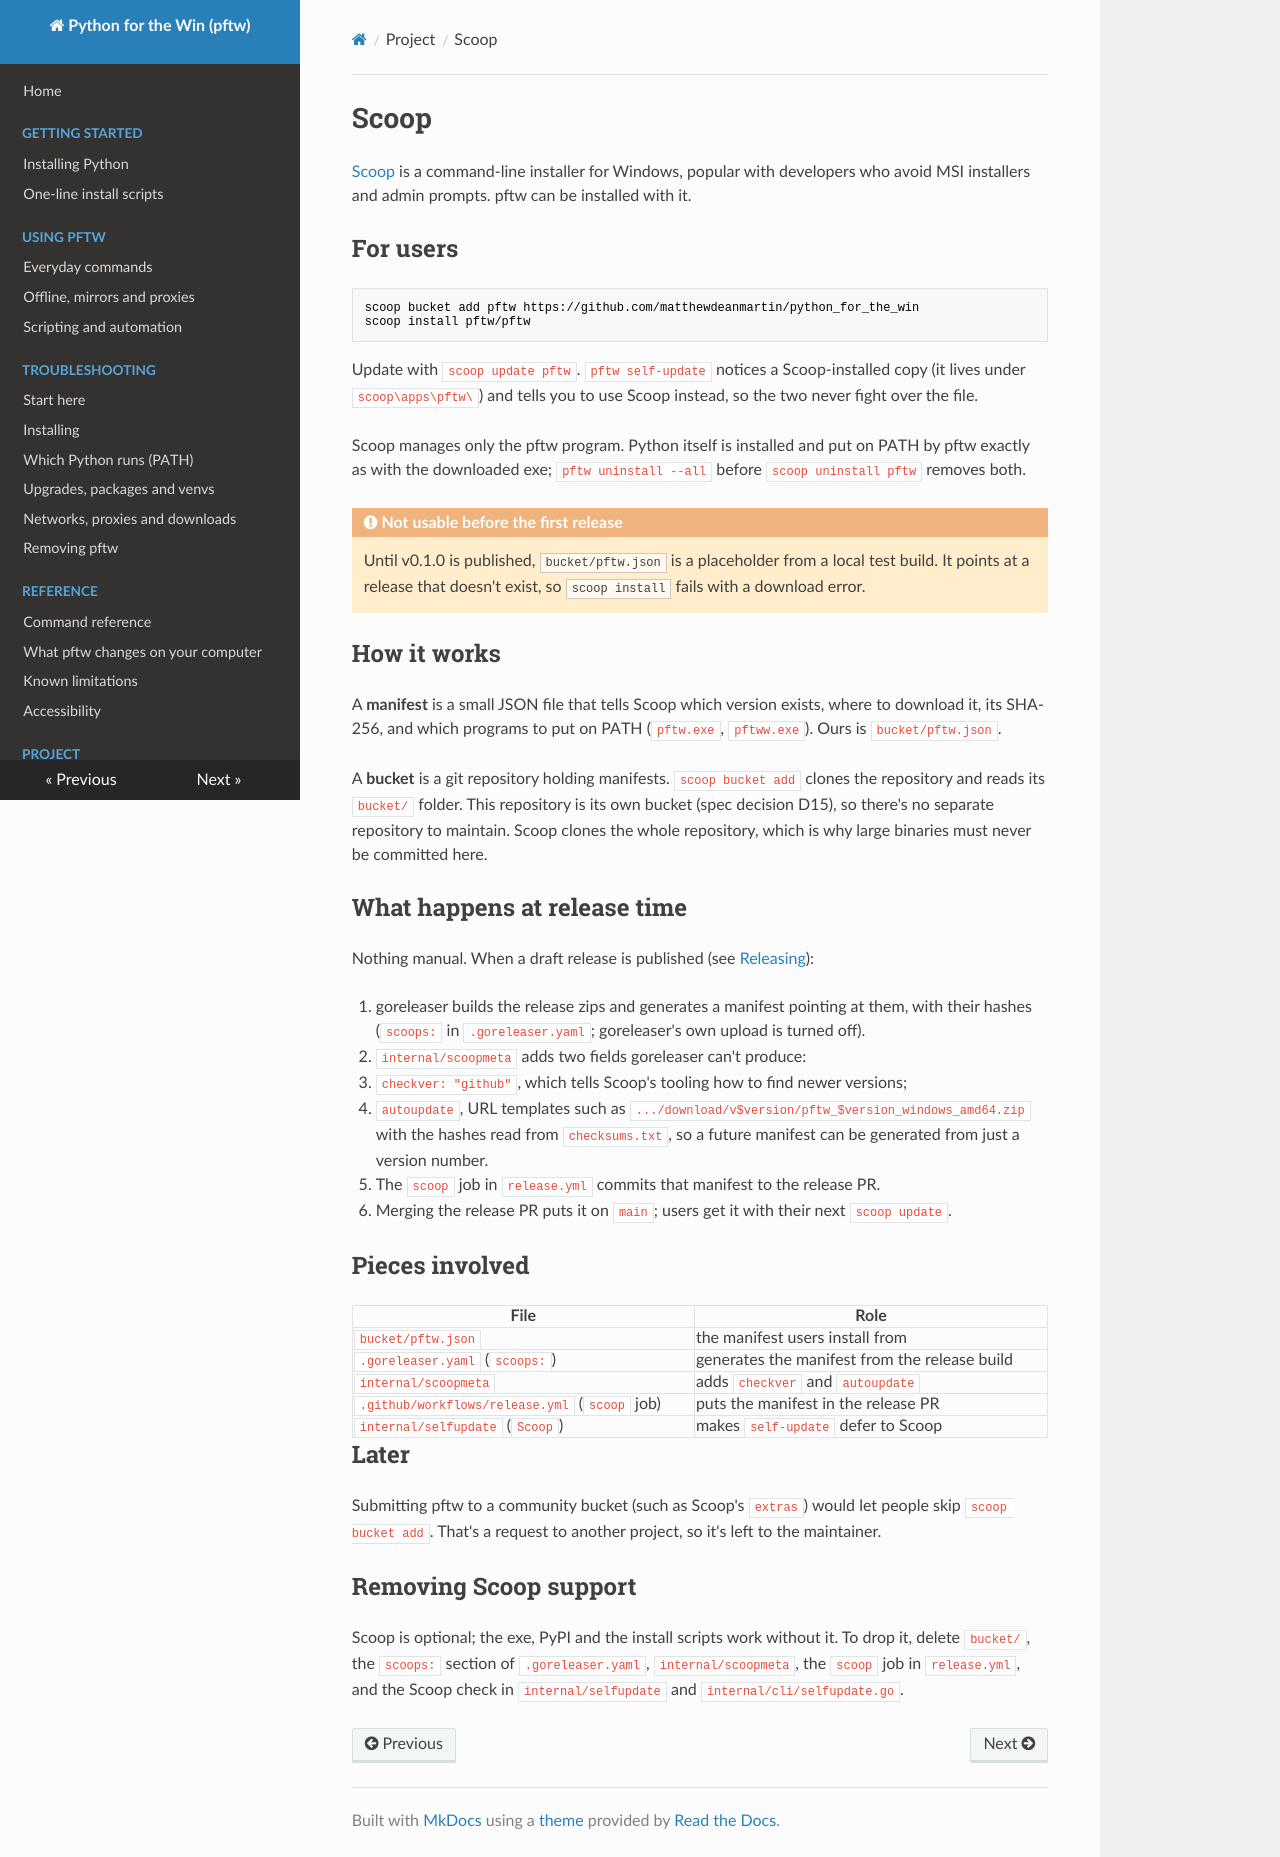

repository: matthewdeanmartin/python_for_the_win · page: scoop/index.html · generator: mkdocs

# Scoop

[Scoop](https://scoop.sh) is a command-line installer for Windows, popular with developers who avoid MSI
installers and admin prompts. pftw can be installed with it.

## For users

```powershell
scoop bucket add pftw https://github.com/matthewdeanmartin/python_for_the_win
scoop install pftw/pftw
```

Update with `scoop update pftw`. `pftw self-update` notices a Scoop-installed copy (it lives under
`scoop\apps\pftw\`) and tells you to use Scoop instead, so the two never fight over the file.

Scoop manages only the pftw program. Python itself is installed and put on PATH by pftw exactly as with the
downloaded exe; `pftw uninstall --all` before `scoop uninstall pftw` removes both.

!!! warning "Not usable before the first release"
    Until v0.1.0 is published, `bucket/pftw.json` is a placeholder from a local test build. It points at a
    release that doesn't exist, so `scoop install` fails with a download error.

## How it works

A **manifest** is a small JSON file that tells Scoop which version exists, where to download it, its SHA-256,
and which programs to put on PATH (`pftw.exe`, `pftww.exe`). Ours is `bucket/pftw.json`.

A **bucket** is a git repository holding manifests. `scoop bucket add` clones the repository and reads its
`bucket/` folder. This repository is its own bucket (spec decision D15), so there's no separate repository to
maintain. Scoop clones the whole repository, which is why large binaries must never be committed here.

## What happens at release time

Nothing manual. When a draft release is published (see [Releasing](releasing.md)):

1. goreleaser builds the release zips and generates a manifest pointing at them, with their hashes
   (`scoops:` in `.goreleaser.yaml`; goreleaser's own upload is turned off).
2. `internal/scoopmeta` adds two fields goreleaser can't produce:
   - `checkver: "github"`, which tells Scoop's tooling how to find newer versions;
   - `autoupdate`, URL templates such as `.../download/v$version/pftw_$version_windows_amd64.zip` with the
     hashes read from `checksums.txt`, so a future manifest can be generated from just a version number.
3. The `scoop` job in `release.yml` commits that manifest to the release PR.
4. Merging the release PR puts it on `main`; users get it with their next `scoop update`.

## Pieces involved

| File | Role |
|---|---|
| `bucket/pftw.json` | the manifest users install from |
| `.goreleaser.yaml` (`scoops:`) | generates the manifest from the release build |
| `internal/scoopmeta` | adds `checkver` and `autoupdate` |
| `.github/workflows/release.yml` (`scoop` job) | puts the manifest in the release PR |
| `internal/selfupdate` (`Scoop`) | makes `self-update` defer to Scoop |

## Later

Submitting pftw to a community bucket (such as Scoop's `extras`) would let people skip `scoop bucket add`.
That's a request to another project, so it's left to the maintainer.

## Removing Scoop support

Scoop is optional; the exe, PyPI and the install scripts work without it. To drop it, delete `bucket/`, the
`scoops:` section of `.goreleaser.yaml`, `internal/scoopmeta`, the `scoop` job in `release.yml`, and the Scoop
check in `internal/selfupdate` and `internal/cli/selfupdate.go`.
